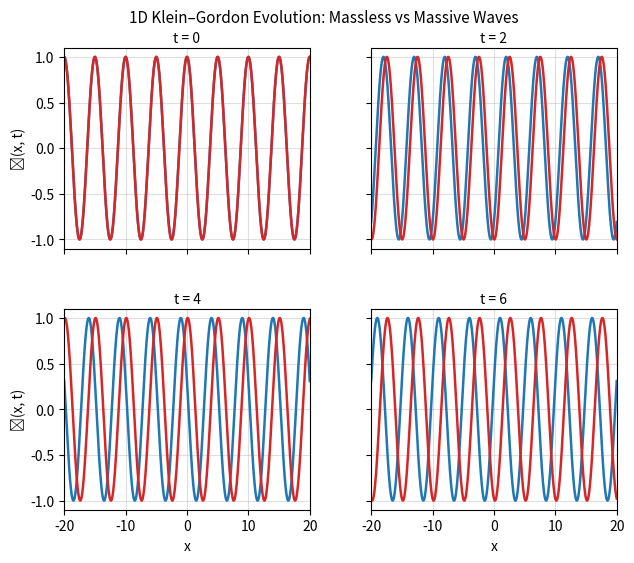

Reproduce this figure in Python.
import numpy as np
import matplotlib.pyplot as plt

# Parameters
c = 1.0
A = 1.0
k = 2 * np.pi / 5
x = np.linspace(-20, 20, 1000)

# Masses and colors
masses = [0, 1]
labels = ["Massless", "Massive"]
colors = ["tab:blue", "tab:red"]

# Time slices
times = [0, 2, 4, 6]

# Create 2x2 figure
fig, axes = plt.subplots(2, 2, figsize=(6.5, 5.5), sharex=True, sharey=True)
axes = axes.flatten()

# Plot waves
for i, t in enumerate(times):
    for m, label, color in zip(masses, labels, colors):
        omega = np.sqrt(c**2 * k**2 + (m * c**2)**2)
        phi = A * np.cos(k * x - omega * t)
        axes[i].plot(x, phi, color=color, lw=1.8, label=label if i == 0 else "")
    axes[i].set_title(f"t = {t}", fontsize=10, pad=4)
    axes[i].grid(True, alpha=0.4)
    axes[i].set_xlim(-20, 20)
    axes[i].set_ylim(-1.1, 1.1)
    if i in [2, 3]:
        axes[i].set_xlabel("x")
    if i in [0, 2]:
        axes[i].set_ylabel("ϕ(x, t)")

# --- Handle title and legend properly ---
# Add legend above figure in a separate area
handles, lbls = axes[0].get_legend_handles_labels()

fig.suptitle("1D Klein–Gordon Evolution: Massless vs Massive Waves", fontsize=11, y=.99)

# Adjust layout — do NOT use tight_layout
plt.subplots_adjust(top=0.92, bottom=0.08, left=0.1, right=0.95, hspace=0.3, wspace=0.25)

plt.show()